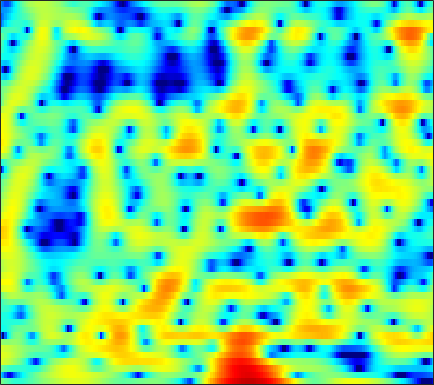

The data file committed next to this chart (first rows):
-0.20195, -0.75912, -1.4877, -2.125, -2.5611, -3.0494, -3.3843, -3.5347, -3.6293, -3.5264, -3.3239, -3.0777, -2.6949, -2.2583, -1.9124, -1.457, -1.0205, -0.69085, -0.28996, 0.12261, 0.52468, 0.80283, 1.1473, 1.4873
-7.206, -9.29, -12.67, -16.34, -17.42, -15.03, -12, -10.15, -8.18, -6.62, -5.357, -4.541, -3.583, -2.736, -2.166, -1.45, -0.7967, -0.3301, 0.2557, 0.791, 1.31, 1.68, 2.145, 2.579
-0.5589, -1.208, -1.966, -2.534, -2.829, -3.065, -3.174, -3.209, -3.265, -3.35, -3.487, -3.628, -3.843, -4.038, -4.133, -4.102, -3.788, -3.385, -2.677, -1.78, -0.834, -0.1299, 0.7678, 1.584
3.756, 3.499, 3.122, 2.705, 2.363, 1.842, 1.251, 0.7444, -0.04442, -0.9999, -2.17, -3.258, -5.039, -7.432, -9.733, -13.59, -15.32, -12.88, -9.114, -6.274, -4.189, -2.962, -1.641, -0.6041
3.958, 3.861, 3.669, 3.404, 3.159, 2.777, 2.328, 1.965, 1.431, 0.835, 0.2031, -0.2832, -0.9529, -1.583, -1.997, -2.429, -2.718, -2.794, -2.771, -2.661, -2.57, -2.531, -2.563, -2.771
3.455, 3.316, 3.111, 2.871, 2.671, 2.395, 2.081, 1.823, 1.439, 1.016, 0.5736, 0.2621, -0.1203, -0.424, -0.6319, -0.8139, -0.9316, -0.9777, -1.03, -1.077, -1.19, -1.357, -1.74, -2.351
0.9746, 0.624, 0.4208, 0.4735, 0.592, 0.7433, 0.7723, 0.7126, 0.4208, -0.1099, -0.8741, -1.582, -2.681, -3.641, -4.065, -3.986, -3.208, -2.385, -1.281, -0.3179, 0.4315, 0.8242, 1.147, 1.279
-12.77, -22.92, -11.64, -6.174, -3.848, -1.855, -0.7045, -0.2544, -0.0921, -0.4016, -1.298, -2.374, -4.51, -7.516, -9.747, -9.339, -5.793, -3.357, -0.8675, 0.9226, 2.166, 2.829, 3.4, 3.655
-4.463, -4.624, -4.38, -3.73, -3.173, -2.432, -1.809, -1.457, -1.154, -0.9749, -0.9269, -0.9117, -0.9299, -0.8739, -0.7108, -0.3147, 0.2905, 0.8115, 1.54, 2.198, 2.729, 3.002, 3.18, 3.111
-4.405, -4.193, -3.985, -3.878, -3.833, -3.827, -3.856, -3.856, -3.806, -3.569, -3.192, -2.773, -2.097, -1.352, -0.7928, -0.05054, 0.6706, 1.18, 1.786, 2.283, 2.647, 2.824, 2.935, 2.873
-4.187, -4.085, -4.161, -4.53, -5.001, -6.009, -7.444, -8.81, -10.99, -12.28, -10.83, -8.674, -5.982, -3.757, -2.387, -0.8961, 0.298, 1.023, 1.789, 2.373, 2.792, 3.004, 3.162, 3.195
-3.045, -2.957, -2.991, -3.289, -3.698, -4.532, -5.775, -6.913, -8.58, -9.447, -8.45, -6.862, -4.636, -2.723, -1.528, -0.1939, 0.8454, 1.462, 2.086, 2.516, 2.77, 2.862, 2.869, 2.761
-3.147, -2.305, -1.494, -0.993, -0.7949, -0.7321, -0.8287, -0.9395, -1.049, -1.022, -0.8503, -0.6026, -0.1583, 0.3618, 0.7577, 1.254, 1.647, 1.879, 2.051, 2.08, 1.948, 1.746, 1.336, 0.7884
-1.122, 0.005927, 1.075, 1.756, 2.045, 2.21, 2.168, 2.023, 1.744, 1.422, 1.099, 0.8959, 0.7407, 0.7412, 0.8185, 0.9598, 1.092, 1.138, 1.075, 0.8364, 0.3685, -0.1537, -1.096, -2.404
3.493, 3.84, 4.187, 4.344, 4.312, 4.039, 3.498, 2.868, 1.73, 0.2492, -1.507, -2.839, -4.146, -4.265, -3.643, -2.567, -1.664, -1.221, -1.012, -1.204, -1.774, -2.426, -3.558, -4.897
4.717, 5.005, 5.249, 5.274, 5.129, 4.673, 3.881, 3.025, 1.461, -0.754, -3.849, -6.984, -11.63, -10.57, -7.734, -5.062, -3.55, -3.013, -2.908, -3.439, -4.574, -5.814, -8.034, -10.58
2.966, 3.574, 4.117, 4.378, 4.399, 4.202, 3.741, 3.248, 2.401, 1.379, 0.2902, -0.4789, -1.318, -1.853, -2.068, -2.232, -2.441, -2.717, -3.319, -4.261, -5.617, -6.964, -9.265, -12.04
1.622, 2.302, 2.96, 3.359, 3.508, 3.523, 3.346, 3.104, 2.66, 2.111, 1.493, 1.013, 0.3753, -0.2547, -0.7094, -1.315, -1.941, -2.422, -3.112, -3.866, -4.661, -5.255, -5.979, -6.531
1.967, 2.471, 2.979, 3.302, 3.422, 3.43, 3.281, 3.074, 2.682, 2.188, 1.602, 1.118, 0.4295, -0.2914, -0.8474, -1.6, -2.339, -2.882, -3.58, -4.221, -4.784, -5.145, -5.519, -5.756
3.1, 3.48, 3.831, 4.002, 4.016, 3.883, 3.595, 3.281, 2.748, 2.095, 1.342, 0.7159, -0.1867, -1.145, -1.897, -2.912, -3.921, -4.652, -5.542, -6.287, -6.843, -7.131, -7.34, -7.385
4.504, 4.778, 4.956, 4.925, 4.772, 4.404, 3.858, 3.34, 2.52, 1.564, 0.4917, -0.3814, -1.631, -2.978, -4.057, -5.59, -7.249, -8.542, -10.21, -11.63, -12.4, -12.44, -12.01, -11.34
5.936, 6.026, 5.942, 5.63, 5.245, 4.538, 3.603, 2.764, 1.482, 0.04158, -1.506, -2.691, -4.281, -5.885, -7.134, -8.989, -11.23, -13.36, -17.36, -24.38, -35.5, -24.51, -18.91, -16.07
7.068, 6.96, 6.625, 6.046, 5.434, 4.359, 2.955, 1.665, -0.3901, -2.834, -5.567, -7.599, -9.731, -10.83, -11.19, -11.65, -12.4, -13.28, -14.67, -16.09, -16.9, -16.96, -16.53, -16.05
7.278, 7.142, 6.794, 6.197, 5.559, 4.397, 2.837, 1.349, -1.179, -4.519, -9.207, -14.35, -23.37, -17.37, -14.26, -12.27, -11.58, -11.5, -11.79, -12.33, -13.05, -13.64, -14.66, -15.95
5.854, 6.045, 6.111, 5.91, 5.566, 4.808, 3.716, 2.668, 0.9733, -0.9924, -3.106, -4.619, -6.284, -7.405, -7.941, -8.486, -8.992, -9.377, -9.987, -10.67, -11.46, -12.18, -13.42, -15.12
3.003, 3.98, 4.847, 5.287, 5.363, 5.168, 4.639, 4.05, 3.025, 1.777, 0.357, -0.7967, -2.406, -4.076, -5.372, -7.12, -8.746, -9.82, -10.82, -11.28, -11.44, -11.52, -11.7, -12.05
1.497, 2.71, 3.899, 4.668, 4.994, 5.135, 4.959, 4.63, 3.95, 2.985, 1.749, 0.6282, -1.149, -3.318, -5.297, -8.598, -13.2, -18.15, -23.04, -17.31, -13.69, -12.09, -10.79, -10.1
1.315, 2.188, 3.188, 3.953, 4.359, 4.651, 4.683, 4.527, 4.09, 3.383, 2.402, 1.484, -0.007736, -1.815, -3.381, -5.746, -8.272, -9.995, -11.28, -11.11, -10.27, -9.624, -8.969, -8.574
0.04862, 1.033, 2.14, 3.002, 3.498, 3.954, 4.168, 4.178, 3.978, 3.557, 2.909, 2.286, 1.28, 0.1068, -0.8518, -2.182, -3.492, -4.387, -5.37, -6.131, -6.648, -6.945, -7.263, -7.54
-1.098, -0.02721, 1.169, 2.128, 2.706, 3.306, 3.697, 3.857, 3.886, 3.711, 3.335, 2.925, 2.222, 1.356, 0.6051, -0.4963, -1.683, -2.599, -3.834, -5.017, -6.088, -6.774, -7.496, -7.997
-1.436, -0.6596, 0.3628, 1.339, 2.004, 2.752, 3.338, 3.649, 3.902, 3.943, 3.78, 3.522, 2.995, 2.256, 1.559, 0.4261, -0.9459, -2.158, -4.029, -6.197, -8.575, -10.26, -11.62, -11.48
-3.776, -3.061, -1.715, -0.2556, 0.761, 1.926, 2.836, 3.356, 3.838, 4.1, 4.146, 4.041, 3.707, 3.141, 2.552, 1.524, 0.165, -1.108, -3.264, -6.147, -10.24, -14.73, -20.99, -15.52
-19.09, -11.13, -5.701, -2.542, -0.9454, 0.6229, 1.723, 2.342, 2.942, 3.358, 3.606, 3.688, 3.635, 3.393, 3.072, 2.447, 1.591, 0.7959, -0.4795, -1.912, -3.38, -4.349, -5.179, -5.423
-3.934, -3.53, -2.483, -1.445, -0.8491, -0.3193, 0.01102, 0.2253, 0.5816, 1.036, 1.566, 1.949, 2.353, 2.587, 2.63, 2.503, 2.199, 1.863, 1.327, 0.706, 0.06986, -0.3839, -0.934, -1.39
2.415, 2.052, 1.508, 0.7489, -0.002945, -1.433, -3.305, -4.741, -5.445, -4.067, -2.021, -0.6934, 0.6355, 1.475, 1.846, 2.07, 2.056, 1.945, 1.736, 1.482, 1.212, 1.01, 0.6876, 0.2913
5.394, 4.896, 3.983, 2.703, 1.404, -0.9271, -4.338, -7.836, -10.59, -6.882, -3.466, -1.78, -0.3746, 0.3352, 0.5187, 0.4177, 0.05207, -0.2751, -0.6528, -0.746, -0.5694, -0.3523, -0.06219, 0.04981
5.814, 5.471, 4.809, 3.927, 3.118, 1.937, 0.7517, -0.02082, -0.7091, -0.9318, -0.8559, -0.7951, -0.8648, -1.276, -1.893, -3.224, -5.25, -7.29, -10.1, -10.18, -7.473, -5.524, -3.579, -2.331
5.34, 5.159, 4.748, 4.165, 3.647, 2.871, 2.089, 1.536, 0.8432, 0.2396, -0.3055, -0.7096, -1.334, -2.164, -2.995, -4.522, -6.66, -8.722, -11.52, -11.54, -8.75, -6.767, -4.792, -3.467
5.019, 4.878, 4.509, 3.949, 3.424, 2.595, 1.667, 0.9627, 0.08528, -0.6552, -1.223, -1.531, -1.859, -2.179, -2.465, -2.917, -3.431, -3.779, -4.063, -4.023, -3.664, -3.258, -2.695, -2.274
4.953, 4.815, 4.419, 3.751, 3.063, 1.834, 0.2438, -1.161, -3.128, -4.638, -4.979, -4.503, -3.54, -2.662, -2.176, -1.73, -1.494, -1.391, -1.27, -1.141, -1.005, -0.8846, -0.7255, -0.6512
4.393, 4.44, 4.282, 3.776, 3.114, 1.756, -0.3293, -2.62, -7.322, -17, -14.09, -8.514, -4.737, -2.751, -1.868, -1.216, -0.9142, -0.8393, -0.7799, -0.7069, -0.5553, -0.4239, -0.2524, -0.1141
2.114, 2.841, 3.499, 3.749, 3.636, 3.138, 2.256, 1.367, 0.101, -0.9057, -1.28, -1.17, -0.8746, -0.7239, -0.8319, -1.335, -2.176, -2.913, -3.793, -4.1, -3.686, -3.115, -2.35, -1.765
-1.327, 0.4924, 2.158, 3.211, 3.695, 4, 4.01, 3.885, 3.573, 3.173, 2.725, 2.339, 1.685, 0.7711, -0.1928, -1.997, -4.756, -7.835, -15.05, -20.99, -11.51, -8.312, -5.963, -4.827
-1.366, -0.1241, 1.234, 2.275, 2.88, 3.458, 3.811, 3.957, 3.995, 3.864, 3.556, 3.196, 2.53, 1.59, 0.6811, -0.8395, -2.735, -4.318, -6.277, -7.319, -7.223, -6.859, -6.562, -6.727
-0.9272, -0.408, 0.3171, 1.036, 1.541, 2.167, 2.701, 3.013, 3.321, 3.474, 3.453, 3.318, 2.97, 2.425, 1.895, 1.036, 0.0592, -0.7199, -1.75, -2.719, -3.651, -4.352, -5.415, -6.747
-2.347, -2.238, -1.878, -1.274, -0.6876, 0.1866, 1.071, 1.685, 2.385, 2.919, 3.274, 3.418, 3.438, 3.28, 3.043, 2.586, 1.987, 1.448, 0.6271, -0.3159, -1.393, -2.308, -3.7, -5.345
-6.479, -7.33, -7.692, -6.634, -5.21, -3.166, -1.326, -0.1384, 1.165, 2.18, 2.937, 3.348, 3.705, 3.856, 3.843, 3.665, 3.307, 2.929, 2.275, 1.45, 0.4459, -0.4383, -1.797, -3.394
-10.86, -14.98, -25.2, -14.98, -10.14, -6.112, -3.356, -1.785, -0.1155, 1.183, 2.186, 2.77, 3.357, 3.73, 3.883, 3.919, 3.768, 3.537, 3.068, 2.417, 1.581, 0.832, -0.3374, -1.694
-6.819, -7.482, -7.825, -7.278, -6.375, -4.913, -3.405, -2.326, -1.011, 0.1541, 1.153, 1.795, 2.496, 3.023, 3.302, 3.519, 3.557, 3.465, 3.185, 2.721, 2.083, 1.494, 0.5497, -0.5451
-4.116, -4.492, -4.85, -4.969, -4.868, -4.46, -3.777, -3.11, -2.094, -1.034, -0.002451, 0.716, 1.561, 2.263, 2.681, 3.088, 3.318, 3.368, 3.274, 2.995, 2.523, 2.06, 1.293, 0.3651
-2.848, -3.589, -4.682, -5.814, -6.587, -7.125, -6.756, -5.938, -4.447, -2.878, -1.432, -0.4758, 0.6545, 1.604, 2.208, 2.859, 3.32, 3.537, 3.635, 3.515, 3.172, 2.77, 2.082, 1.224
-1.926, -3.043, -5.045, -7.997, -11.43, -20.45, -18.3, -11.9, -7.43, -4.744, -2.891, -1.808, -0.5599, 0.5948, 1.423, 2.444, 3.287, 3.756, 4.114, 4.139, 3.842, 3.397, 2.551, 1.5
-0.8601, -1.579, -2.753, -4.228, -5.396, -6.609, -6.651, -6.029, -4.969, -4.274, -4.107, -4.141, -3.905, -2.585, -1.037, 1.116, 2.9, 3.881, 4.698, 4.942, 4.605, 3.966, 2.523, 0.3604
-3.175, -2.918, -2.606, -2.425, -2.349, -2.339, -2.372, -2.478, -2.88, -3.826, -5.898, -8.92, -18.74, -11.73, -5.568, -0.9358, 1.89, 3.301, 4.465, 4.939, 4.747, 4.174, 2.77, 0.4919
-11.32, -8.947, -6.81, -5.362, -4.607, -3.872, -3.423, -3.225, -3.191, -3.398, -3.757, -4.011, -3.947, -3.1, -2.029, -0.4012, 1.086, 1.977, 2.821, 3.267, 3.335, 3.148, 2.64, 1.933
-11.86, -10.45, -8.824, -7.475, -6.606, -5.593, -4.729, -4.174, -3.523, -2.977, -2.469, -2.075, -1.497, -0.8273, -0.2686, 0.4884, 1.2, 1.66, 2.14, 2.436, 2.563, 2.55, 2.42, 2.203
-9.854, -9.802, -9.438, -8.753, -8.022, -6.899, -5.677, -4.788, -3.67, -2.65, -1.751, -1.135, -0.3928, 0.2777, 0.7348, 1.276, 1.723, 1.995, 2.26, 2.413, 2.451, 2.421, 2.31, 2.141
-10.26, -11.66, -13.11, -12.89, -11.51, -9.041, -6.722, -5.194, -3.481, -2.062, -0.8943, -0.1641, 0.6616, 1.326, 1.724, 2.142, 2.432, 2.565, 2.636, 2.606, 2.479, 2.337, 2.101, 1.833
